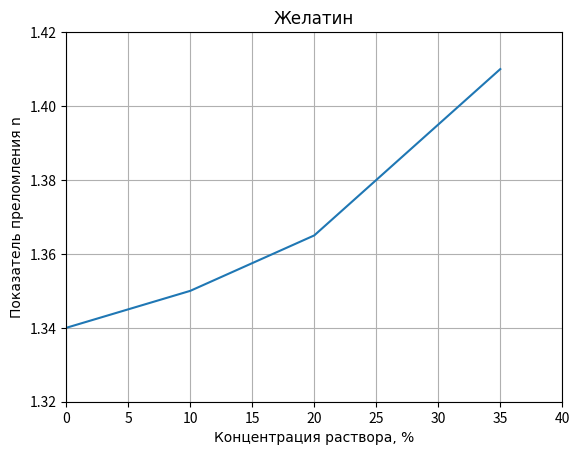

Source code (Python):
#!/usr/bin/env python
# -*- coding: utf-8 -*-

#from __future__ import unicode_literals
import matplotlib.pyplot as plt
from pylab import *


plt.plot([0, 10, 20, 30, 35],
         [1.34, 1.35, 1.365, 1.395, 1.41])

plt.axis([0, 40, 1.32, 1.42])  # задание [xmin, xmax, ymin, ymax]

plt.xlabel(u'Концентрация раствора, %', family="verdana")    # обозначение оси абсцисс
plt.ylabel(u'Показатель преломления n', family="verdana")    # обозначение оси ординат

plt.title(u'Желатин', family="verdana")  # название графика
#plt.legend()       # вставка легенды (текста в label)
#text(20, 1.4,u'Желатин', fontsize = 18, family="verdana")

plt.grid(True)

savefig("n_from_c.png", dpi=300)
plt.show()
